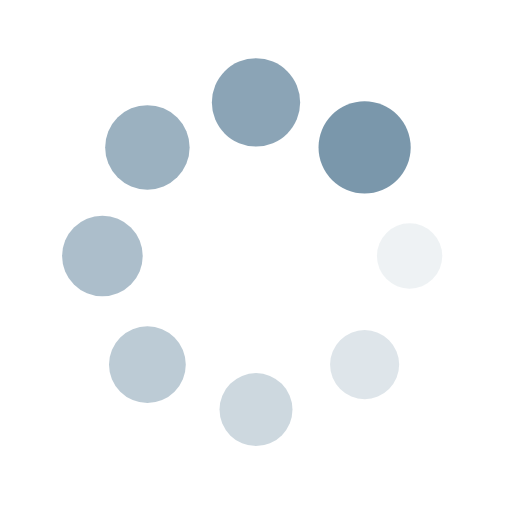
t = 0.00 s
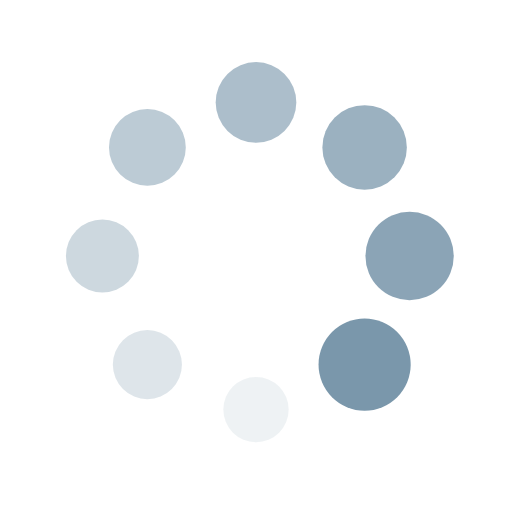
t = 0.25 s
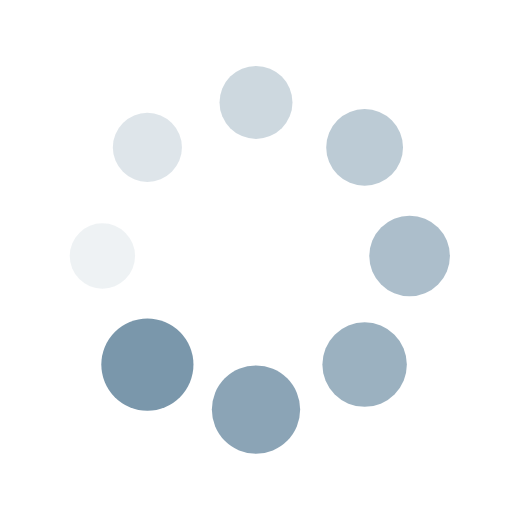
t = 0.50 s
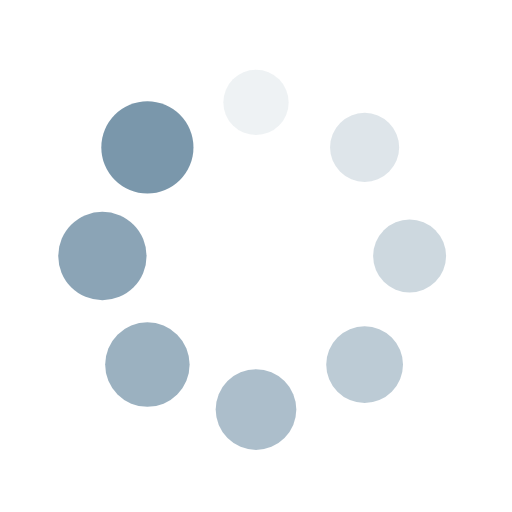
t = 0.75 s

The animated SVG that drew these frames (rendered in a browser with its animation timeline set to each time). Animation: 16 SMIL elements (animate=8,animateTransform=8); one cycle of 1.00 s, repeats indefinitely.

<?xml version="1.0" encoding="utf-8"?>
<svg xmlns="http://www.w3.org/2000/svg" xmlns:xlink="http://www.w3.org/1999/xlink" style="margin: auto; background: none; display: block; shape-rendering: auto;" width="200px" height="200px" viewBox="0 0 100 100" preserveAspectRatio="xMidYMid">
<g transform="translate(80,50)">
<g transform="rotate(0)">
<circle cx="0" cy="0" r="6" fill="#7a97ab" fill-opacity="1">
  <animateTransform attributeName="transform" type="scale" begin="-0.875s" values="1.5 1.5;1 1" keyTimes="0;1" dur="1s" repeatCount="indefinite"></animateTransform>
  <animate attributeName="fill-opacity" keyTimes="0;1" dur="1s" repeatCount="indefinite" values="1;0" begin="-0.875s"></animate>
</circle>
</g>
</g><g transform="translate(71.21320343559643,71.21320343559643)">
<g transform="rotate(45)">
<circle cx="0" cy="0" r="6" fill="#7a97ab" fill-opacity="0.875">
  <animateTransform attributeName="transform" type="scale" begin="-0.75s" values="1.5 1.5;1 1" keyTimes="0;1" dur="1s" repeatCount="indefinite"></animateTransform>
  <animate attributeName="fill-opacity" keyTimes="0;1" dur="1s" repeatCount="indefinite" values="1;0" begin="-0.75s"></animate>
</circle>
</g>
</g><g transform="translate(50,80)">
<g transform="rotate(90)">
<circle cx="0" cy="0" r="6" fill="#7a97ab" fill-opacity="0.75">
  <animateTransform attributeName="transform" type="scale" begin="-0.625s" values="1.5 1.5;1 1" keyTimes="0;1" dur="1s" repeatCount="indefinite"></animateTransform>
  <animate attributeName="fill-opacity" keyTimes="0;1" dur="1s" repeatCount="indefinite" values="1;0" begin="-0.625s"></animate>
</circle>
</g>
</g><g transform="translate(28.786796564403577,71.21320343559643)">
<g transform="rotate(135)">
<circle cx="0" cy="0" r="6" fill="#7a97ab" fill-opacity="0.625">
  <animateTransform attributeName="transform" type="scale" begin="-0.5s" values="1.5 1.5;1 1" keyTimes="0;1" dur="1s" repeatCount="indefinite"></animateTransform>
  <animate attributeName="fill-opacity" keyTimes="0;1" dur="1s" repeatCount="indefinite" values="1;0" begin="-0.5s"></animate>
</circle>
</g>
</g><g transform="translate(20,50.00000000000001)">
<g transform="rotate(180)">
<circle cx="0" cy="0" r="6" fill="#7a97ab" fill-opacity="0.5">
  <animateTransform attributeName="transform" type="scale" begin="-0.375s" values="1.5 1.5;1 1" keyTimes="0;1" dur="1s" repeatCount="indefinite"></animateTransform>
  <animate attributeName="fill-opacity" keyTimes="0;1" dur="1s" repeatCount="indefinite" values="1;0" begin="-0.375s"></animate>
</circle>
</g>
</g><g transform="translate(28.78679656440357,28.786796564403577)">
<g transform="rotate(225)">
<circle cx="0" cy="0" r="6" fill="#7a97ab" fill-opacity="0.375">
  <animateTransform attributeName="transform" type="scale" begin="-0.25s" values="1.5 1.5;1 1" keyTimes="0;1" dur="1s" repeatCount="indefinite"></animateTransform>
  <animate attributeName="fill-opacity" keyTimes="0;1" dur="1s" repeatCount="indefinite" values="1;0" begin="-0.25s"></animate>
</circle>
</g>
</g><g transform="translate(49.99999999999999,20)">
<g transform="rotate(270)">
<circle cx="0" cy="0" r="6" fill="#7a97ab" fill-opacity="0.25">
  <animateTransform attributeName="transform" type="scale" begin="-0.125s" values="1.5 1.5;1 1" keyTimes="0;1" dur="1s" repeatCount="indefinite"></animateTransform>
  <animate attributeName="fill-opacity" keyTimes="0;1" dur="1s" repeatCount="indefinite" values="1;0" begin="-0.125s"></animate>
</circle>
</g>
</g><g transform="translate(71.21320343559643,28.78679656440357)">
<g transform="rotate(315)">
<circle cx="0" cy="0" r="6" fill="#7a97ab" fill-opacity="0.125">
  <animateTransform attributeName="transform" type="scale" begin="0s" values="1.5 1.5;1 1" keyTimes="0;1" dur="1s" repeatCount="indefinite"></animateTransform>
  <animate attributeName="fill-opacity" keyTimes="0;1" dur="1s" repeatCount="indefinite" values="1;0" begin="0s"></animate>
</circle>
</g>
</g>
<!-- [ldio] generated by https://loading.io/ --></svg>